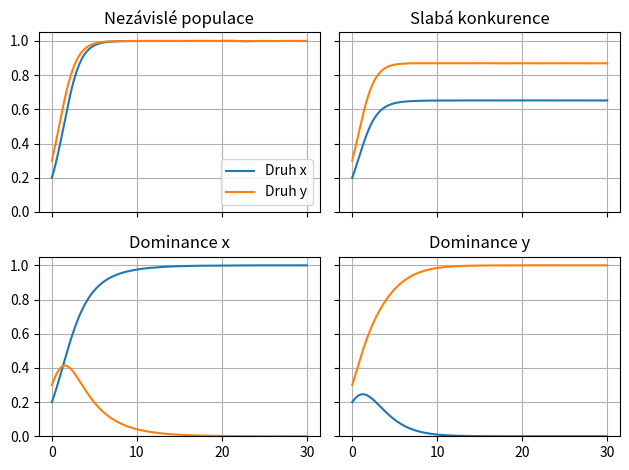
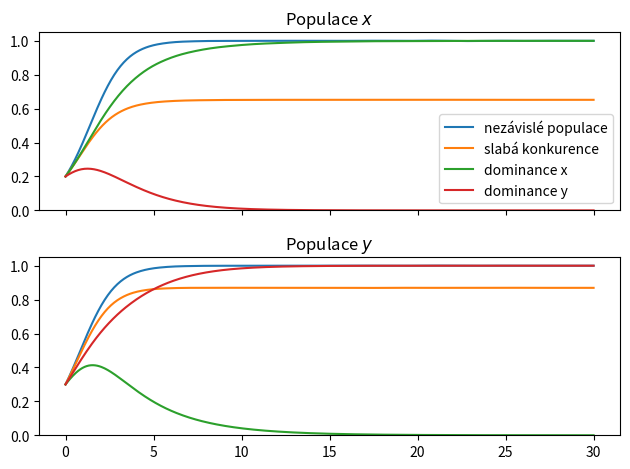
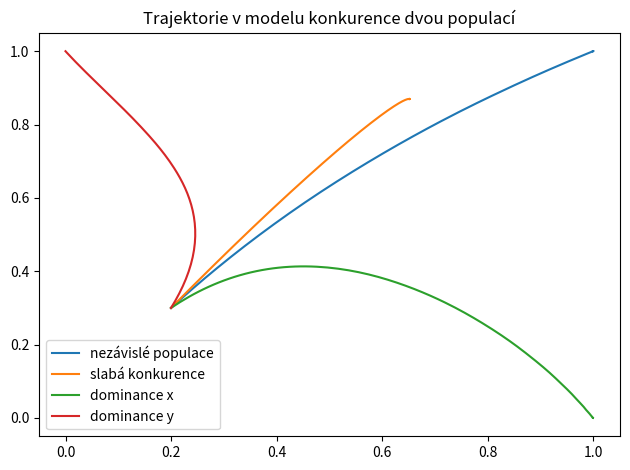

The matplotlib source for these figures, in order:
import numpy as np
import matplotlib.pyplot as plt
import pandas as pd
from scipy.integrate import solve_ivp

def konkurence(t,X,a=1,b=1,c=0.4,alpha=1,beta=.2,gamma=1):
    x,y = X
    return [(a-b*x-c*y)*x, (alpha-beta*x-gamma*y)*y]

meze = [0,30]
pocatecni_podminka = [0.2,0.3]
t = np.linspace(*meze,500)

my_index = pd.MultiIndex.from_tuples([], names=['dataset', 'populace'])
df = pd.DataFrame(columns=my_index)
df["t"] = t
df.tail()

datasets = ["nezávislé populace","slabá konkurence","dominance x","dominance y"]  # Názvy datasetů
druhy = ["x","y"] # Názvy druhů

for c,beta,d in zip( 
                [0,0.4,0.4,1.5],   # hodnoty pro koeficient c 
                [0,0.2,1.3,0.8],   # hodnoty pro koeficient beta
                datasets  # názvy datasetů
        ):
    reseni = solve_ivp(
                       lambda t,X:konkurence(t,X,c=c,beta=beta),
                       meze,
                       pocatecni_podminka,
                       t_eval=t 
                       ).y.T   # řešení ve sloupcích
    df[[(d,druh) for druh in druhy]]=reseni # uložení do tabulky
df.tail() # tisk konce tabulky pro kontrolu

fig,axs = plt.subplots(2,2,sharex=True, sharey=True)  # obrázek se čtyřmi podobrázky ve dou řadách a sloupcích
axs = axs.ravel()  # abychom se nemuseli na podobrázky odkazovat dvojitým indexem, seřadíme je lineárně
for ax,dataset in zip(axs,datasets):  # cyklus přes podobrázky a datasety
    ax.plot(t,df.xs(key=(dataset,"x"),level=(0,1),axis=1))  # vykreslení datasetu do podobrázku
    ax.plot(t,df.xs(key=(dataset,"y"),level=(0,1),axis=1))  # vykreslení datasetu do podobrázku
    ax.set(  # nastavení nadpisu
        title=dataset.capitalize()
        )
    ax.grid()
axs[0].set(ylim=(0,1.05))    # rozsah pro svislou osu
axs[0].legend([f"Druh {i}" for i in druhy])  # legenda
plt.tight_layout()  # automatické upravení mezer mezi obrázky

fig,axs = plt.subplots(2,1,sharex=True)
for ax,populace in zip(axs,druhy):
    ax.plot(df["t"],df.xs(level=1,axis=1,key=populace))
    ax.set(
        ylim=(0,1.05),
        title=f"Populace ${populace}$",
    )
axs[0].legend(datasets)
plt.tight_layout()

fig,ax = plt.subplots()
for dataset in datasets:
    ax.plot(df[dataset,"x"],df[dataset,"y"],label=dataset)
ax.legend()
ax.set(title="Trajektorie v modelu konkurence dvou populací")
plt.tight_layout()

df.head()

df["nezávislé populace"]

df.xs(level=1,axis=1,key="x")

df.xs(level=(0,1),axis=1,key=("slabá konkurence","x"))

df["slabá konkurence","x"]


